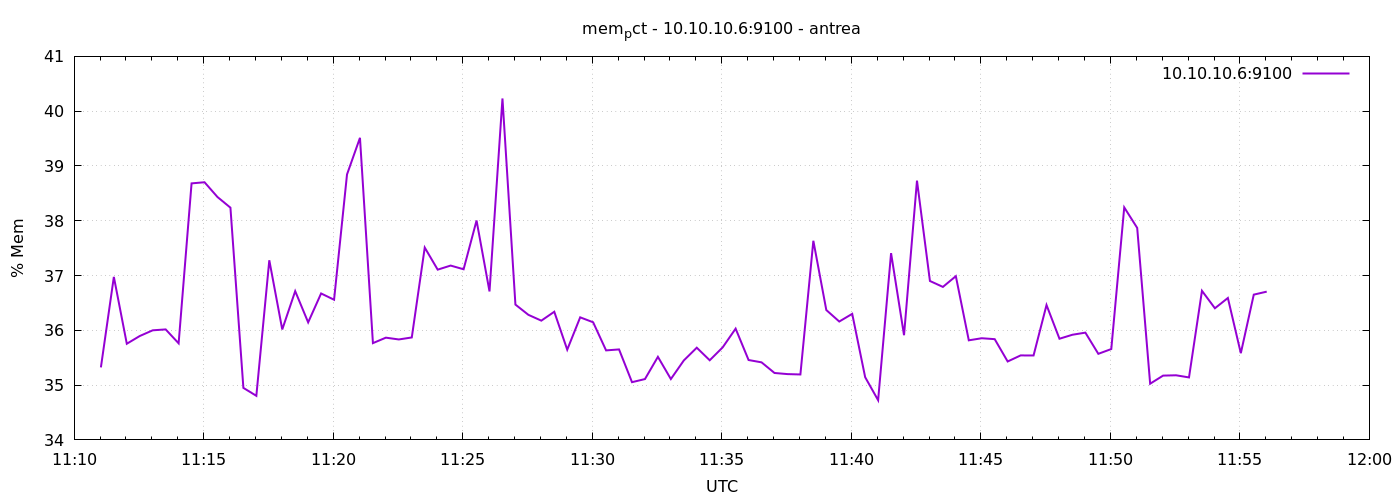

The table this chart was drawn from, first rows:
1777979462	35.32326844522915
1777979492	36.98
1777979522	35.75
1777979552	35.9
1777979582	36
1777979612	36.02
1777979642	35.76
1777979672	38.68
1777979702	38.7
1777979732	38.43
1777979762	38.24
1777979792	34.95
1777979822	34.8
1777979852	37.28
1777979882	36.02
1777979912	36.71
1777979942	36.14
1777979972	36.67
1777980002	36.56
1777980032	38.85
1777980062	39.51
1777980092	35.77
1777980122	35.87
1777980152	35.83
1777980182	35.87
1777980212	37.51
1777980242	37.11
1777980272	37.18
1777980302	37.11
1777980332	38
1777980362	36.71
1777980392	40.23
1777980422	36.47
1777980452	36.28
1777980482	36.18
1777980512	36.34
1777980542	35.65
1777980572	36.24
1777980602	36.15
1777980632	35.63
1777980662	35.65
1777980692	35.05
1777980722	35.11
1777980752	35.52
1777980782	35.11
1777980812	35.45
1777980842	35.68
1777980872	35.45
1777980902	35.69
1777980932	36.03
1777980962	35.46
1777980992	35.42
1777981022	35.22
1777981052	35.2
1777981082	35.19
1777981112	37.63
1777981142	36.37
1777981172	36.16
1777981202	36.3
1777981232	35.14
1777981262	34.72
... 30 more rows
